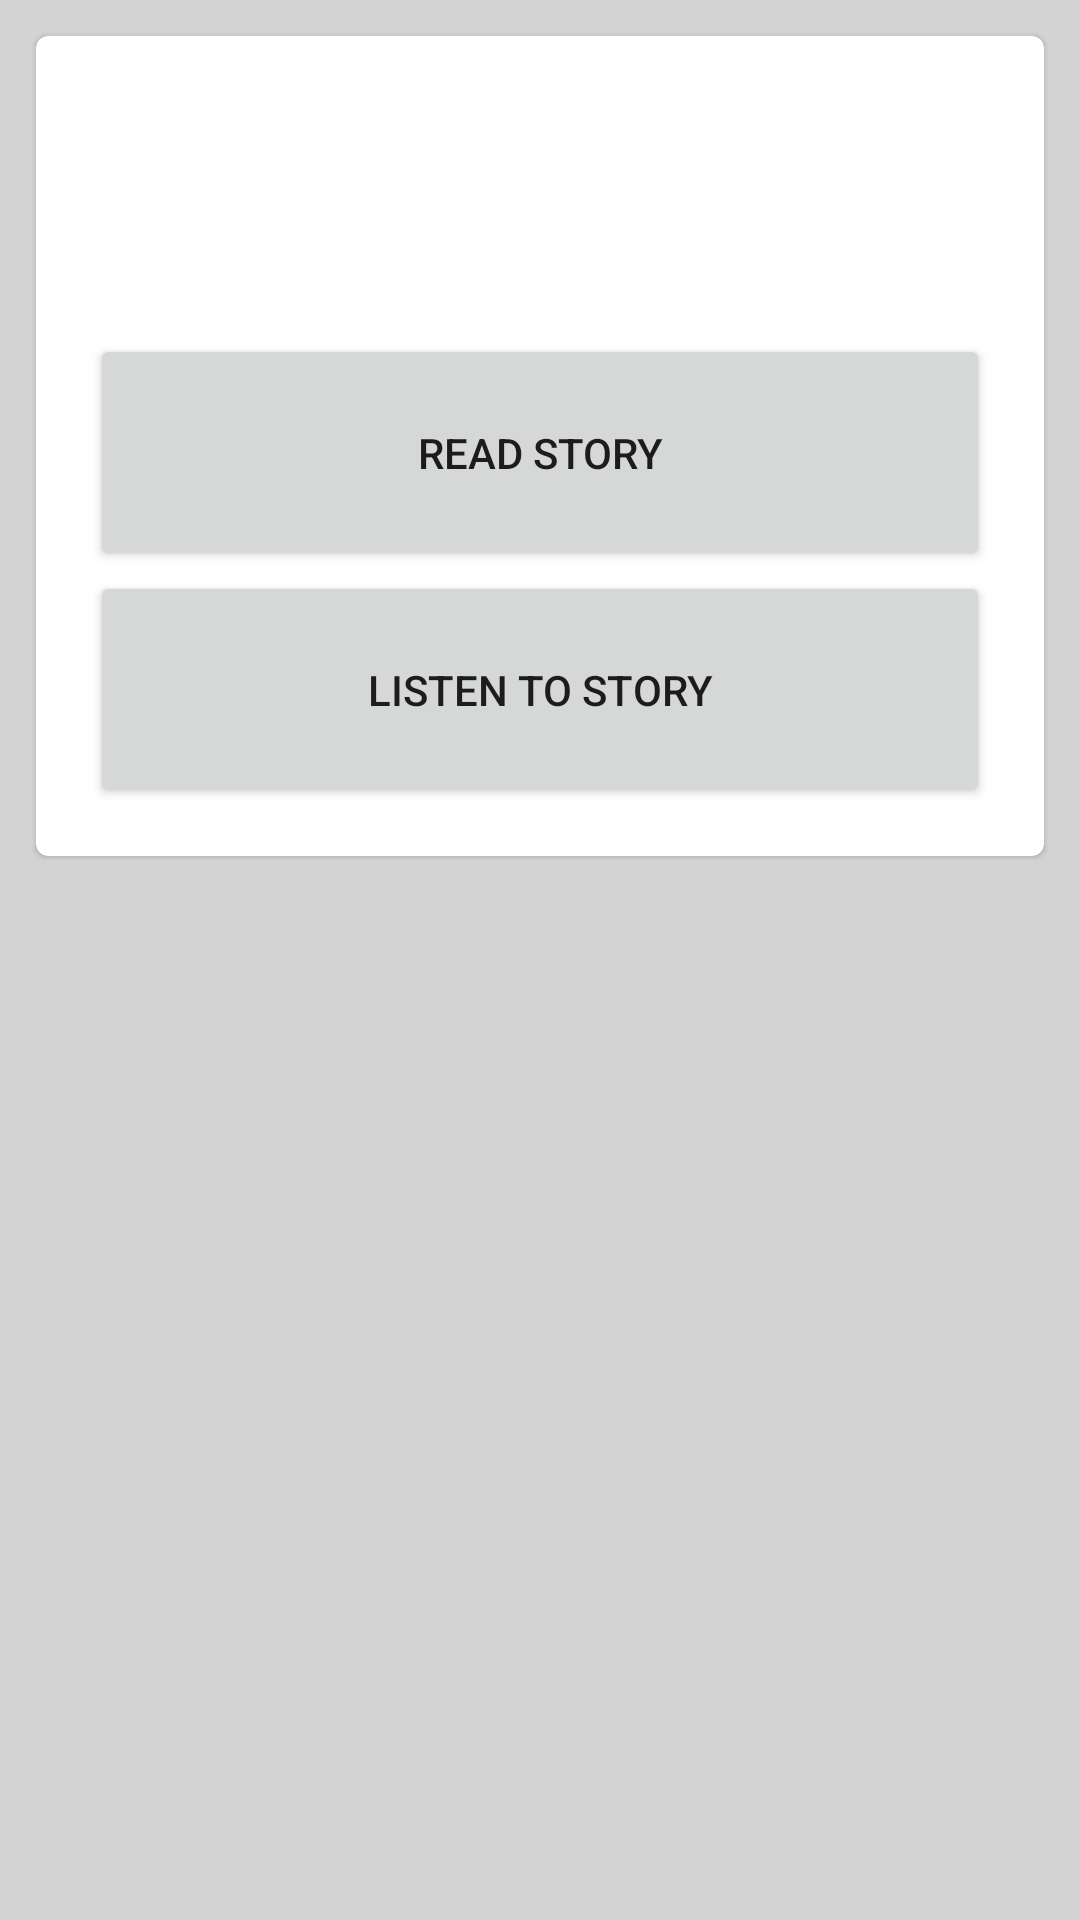

Layout XML and referenced resources for this Android screen:
<!-- AndroidManifest.xml: application theme Theme.MyStory -->
<!-- res/layout/storylist_answered_row.xml -->
<?xml version="1.0" encoding="utf-8"?>
<LinearLayout xmlns:android="http://schemas.android.com/apk/res/android"
    xmlns:MyStory="http://schemas.android.com/apk/res-auto"
    android:orientation="vertical"
    android:layout_width="match_parent"
    android:layout_height="wrap_content"
    android:background="#D3D3D3">

    <com.google.android.material.card.MaterialCardView
        android:id="@+id/card"
        android:layout_width="match_parent"
        android:layout_height="wrap_content"
        android:layout_margin="12dp">

        <LinearLayout
            android:layout_width="match_parent"
            android:layout_height="wrap_content"
            android:orientation="vertical">


            <LinearLayout
                android:layout_width="match_parent"
                android:layout_height="wrap_content"
                android:orientation="vertical"
                android:padding="16dp">

                
                <TextView
                    android:id="@+id/TitleTextAnswered"
                    android:layout_width="wrap_content"
                    android:layout_height="wrap_content"
                    android:layout_marginBottom="30dp"
                    android:textSize="40dp"
                    android:textAppearance="?attr/textAppearanceHeadline6"
                    />
                <LinearLayout
                    android:layout_width="match_parent"
                    android:layout_height="wrap_content"
                    android:orientation="vertical">
                    <Button
                        android:paddingVertical="30dp"
                        android:id="@+id/ReadButton"
                        android:text="Read Story"
                        android:layout_width="300dp"
                        android:layout_height="wrap_content"
                        android:layout_gravity="center_horizontal">
                    </Button>

                    <Button
                        android:paddingVertical="30dp"
                        android:id="@+id/ListenButton"
                        android:text="Listen to Story"
                        android:layout_width="300dp"
                        android:layout_height="wrap_content"
                        android:layout_gravity="center_horizontal">
                    </Button>
                </LinearLayout>
            </LinearLayout>
        </LinearLayout>
    </com.google.android.material.card.MaterialCardView>
</LinearLayout>

<!-- resources referenced by this layout -->
<resources>
  <string name="secondary_text">Secondary stuff!</string>
  <string name="supporting_text">Supporting stuff!</string>
  <string name="title">Title!</string>
  <style name="Theme.MyStory" parent="Theme.MaterialComponents.DayNight.DarkActionBar">
          
          <item name="colorPrimary">#5591FB</item>
          <item name="colorPrimaryVariant">@color/purple_700</item>
          <item name="colorOnPrimary">@color/white</item>
          
          <item name="colorSecondary">@color/secondary</item>
          <item name="colorSecondaryVariant">@color/teal_700</item>
          <item name="colorOnSecondary">@color/black</item>
          
          <item name="android:statusBarColor" tools:targetApi="l">?attr/colorPrimaryVariant</item>
          
      </style>
  <color name="purple_700">#FF3700B3</color>
  <color name="white">#FFFFFFFF</color>
  <color name="secondary">#15E8AD</color>
  <color name="teal_700">#FF018786</color>
  <color name="black">#FF000000</color>
</resources>
